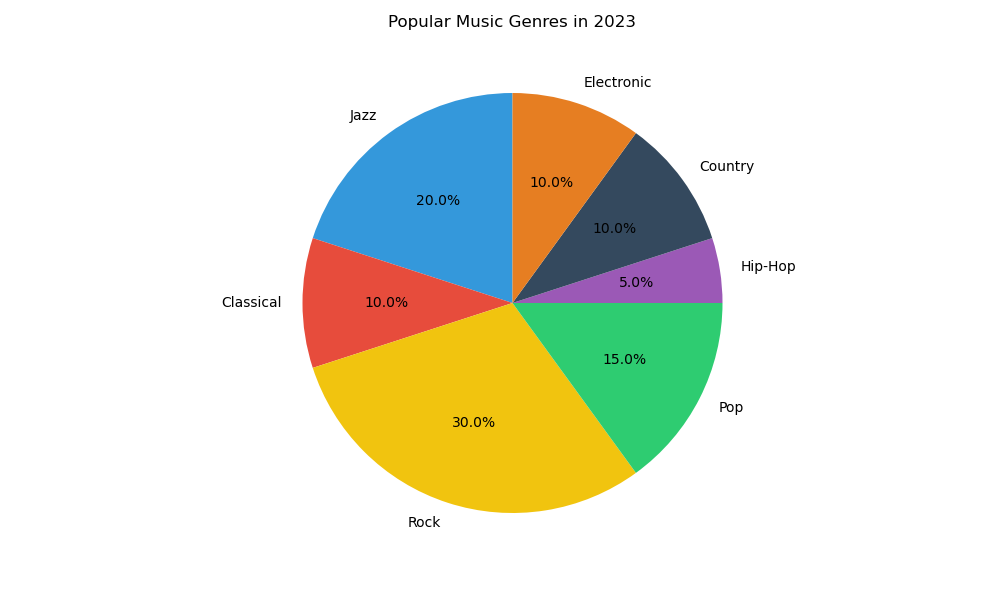

Data behind this chart, as committed beside it:
Topic, Percentage, Color
Jazz, 20, #3498db
Classical, 10, #e74c3c
Rock, 30, #f1c40f
Pop, 15, #2ecc71
Hip-Hop, 5, #9b59b6
Country, 10, #34495e
Electronic, 10, #e67e22
